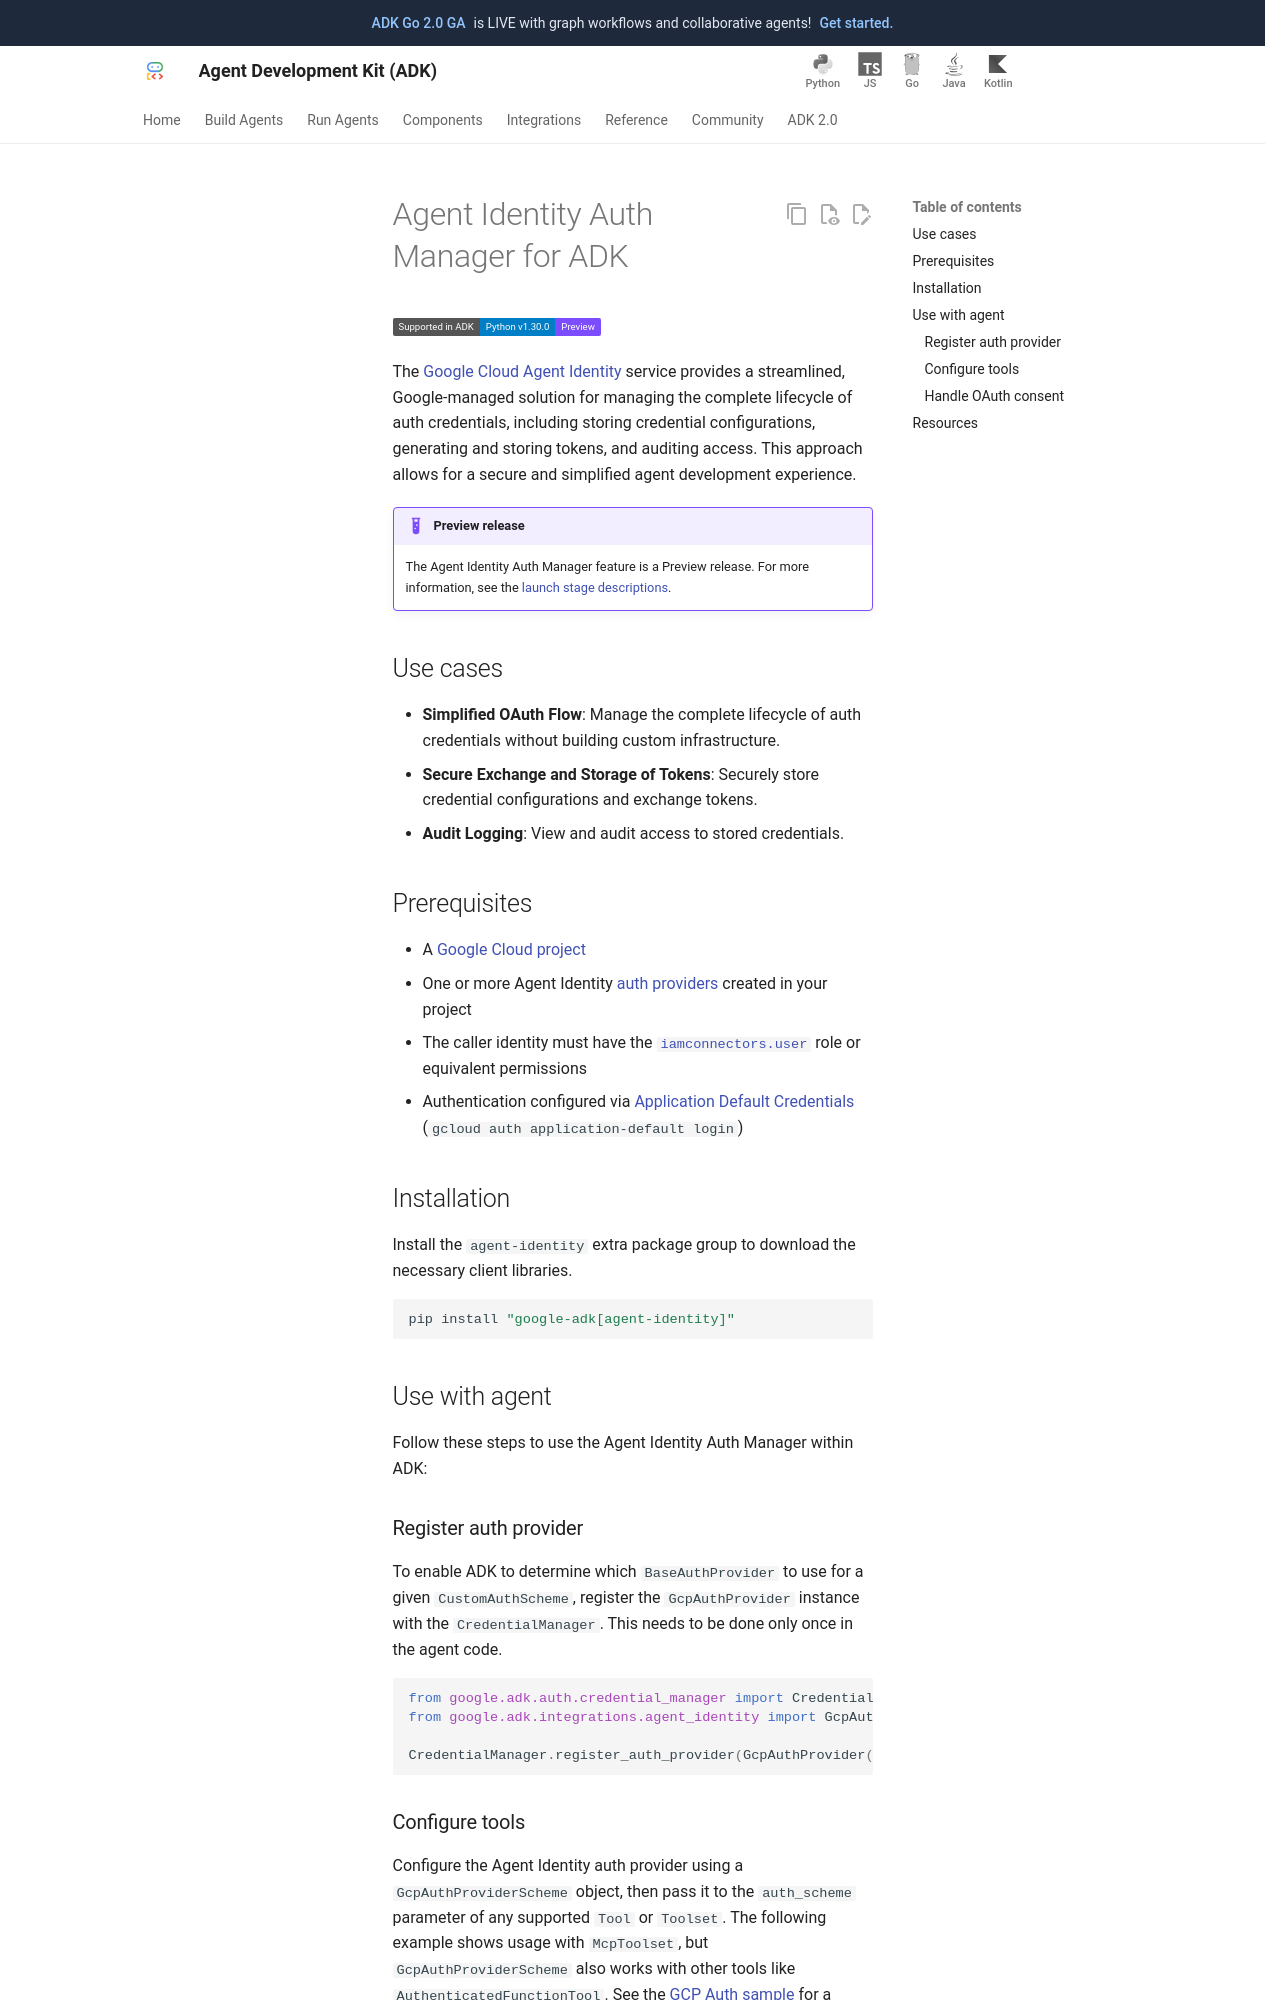

repository: MarinaM79/adk-docs · page: integrations/agent-identity/index.html · generator: mkdocs

---
catalog_title: Google Cloud Agent Identity
catalog_description: Manage OAuth tokens and API keys for your agents
catalog_icon: /integrations/assets/agent-identity.svg
catalog_tags: ["google"]
---

# Agent Identity Auth Manager for ADK

<div class="language-support-tag">
  <span class="lst-supported">Supported in ADK</span><span class="lst-python">Python v1.30.0</span><span class="lst-preview">Preview</span>
</div>

The [Google Cloud Agent
Identity](https://docs.cloud.google.com/iam/docs/agent-identity-overview)
service provides a streamlined, Google-managed solution for managing the
complete lifecycle of auth credentials, including storing credential
configurations, generating and storing tokens, and auditing access. This 
approach allows for a secure and simplified agent development experience.

!!! example "Preview release"

    The Agent Identity Auth Manager feature is a Preview release. For more
    information, see the [launch stage
    descriptions](https://cloud.google.com/products#product-launch-stages).

## Use cases

- **Simplified OAuth Flow**: Manage the complete lifecycle of auth credentials
  without building custom infrastructure.
- **Secure Exchange and Storage of Tokens**: Securely store credential
  configurations and exchange tokens.
- **Audit Logging**: View and audit access to stored credentials.

## Prerequisites

- A [Google Cloud
  project](https://cloud.google.com/resource-manager/docs/creating-managing-projects)
- One or more Agent Identity [auth
  providers](https://cloud.google.com/iam/docs/manage-auth-providers) created in
  your project
- The caller identity must have the
  [`iamconnectors.user`](https://docs.cloud.google.com/iam/docs/roles-permissions/iamconnectors#iamconnectors.user)
  role or equivalent permissions
- Authentication configured via [Application Default
  Credentials](https://docs.cloud.google.com/docs/authentication/application-default-credentials)
  (`gcloud auth application-default login`)

## Installation

Install the `agent-identity` extra package group to download the necessary
client libraries.

```bash
pip install "google-adk[agent-identity]"
```

## Use with agent

Follow these steps to use the Agent Identity Auth Manager within ADK:

### Register auth provider

To enable ADK to determine which `BaseAuthProvider` to use for a given
`CustomAuthScheme`, register the `GcpAuthProvider` instance with the
`CredentialManager`. This needs to be done only once in the agent code.

```python
from google.adk.auth.credential_manager import CredentialManager
from google.adk.integrations.agent_identity import GcpAuthProvider

CredentialManager.register_auth_provider(GcpAuthProvider())
```
